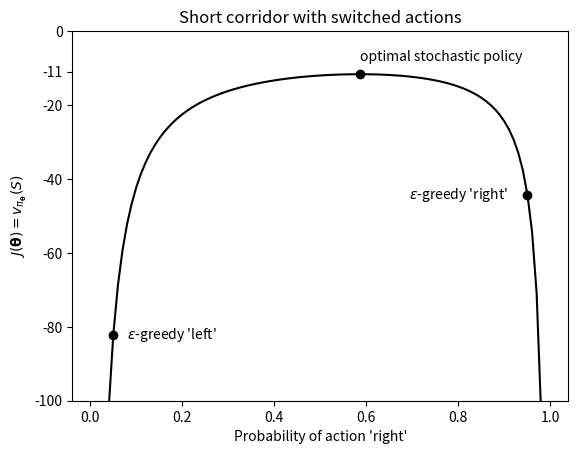

The script that saved this image:
'''
This script requires Python 3.7.0 and the following packages:
numpy==1.16.3
matplotlib==3.0.3 (for plotting results)
'''


import numpy as np
import matplotlib.pyplot as plt


# Calculate the value of the start state for a given 'right' probability:
def v_s(pi):
    return (4 - 2 * pi)/(pi * pi - pi)


# For each right probability, plot the value of the policy:
right_probabilities = np.linspace(0.01, 0.99, 99)
values = np.array([v_s(pi) for pi in right_probabilities])
plt.plot(right_probabilities, values, color='black')

# Plot the value of e-greedy left policy:
pi_e_greedy_left = .05
v_e_greedy_left = v_s(pi_e_greedy_left)
plt.plot(pi_e_greedy_left, v_e_greedy_left, color='black', marker='o')
plt.annotate('$\\epsilon$-greedy \'left\'', (pi_e_greedy_left, v_e_greedy_left), xycoords='data', xytext=(10,-3), textcoords='offset points')

# Plot the value of e-greedy right policy:
pi_e_greedy_right = .95
v_e_greedy_right = v_s(pi_e_greedy_right)
plt.plot(pi_e_greedy_right, v_e_greedy_right, color='black', marker='o')
plt.annotate('$\\epsilon$-greedy \'right\'', (pi_e_greedy_right, v_e_greedy_right), xycoords='data', xytext=(-85,-3), textcoords='offset points')

# Plot the value of the optimal stochastic policy:
pi_opt = 2 - np.sqrt(2)
v_opt = v_s(pi_opt)
plt.plot(pi_opt, v_opt, color='black', marker='o')
plt.annotate('optimal stochastic policy', (pi_opt, v_opt), xycoords='data', xytext=(0,10), textcoords='offset points')

# Configure the figure:
plt.xlabel('Probability of action \'right\'')
plt.ylabel('$J(\\mathbf{\\theta}) = v_{\\pi_{\\mathbf{\\theta}}}(S)$')
plt.title('Short corridor with switched actions')
plt.ylim([-100,0])
plt.yticks(list(plt.yticks()[0]) + [-11])
plt.savefig('example_13_1.png')